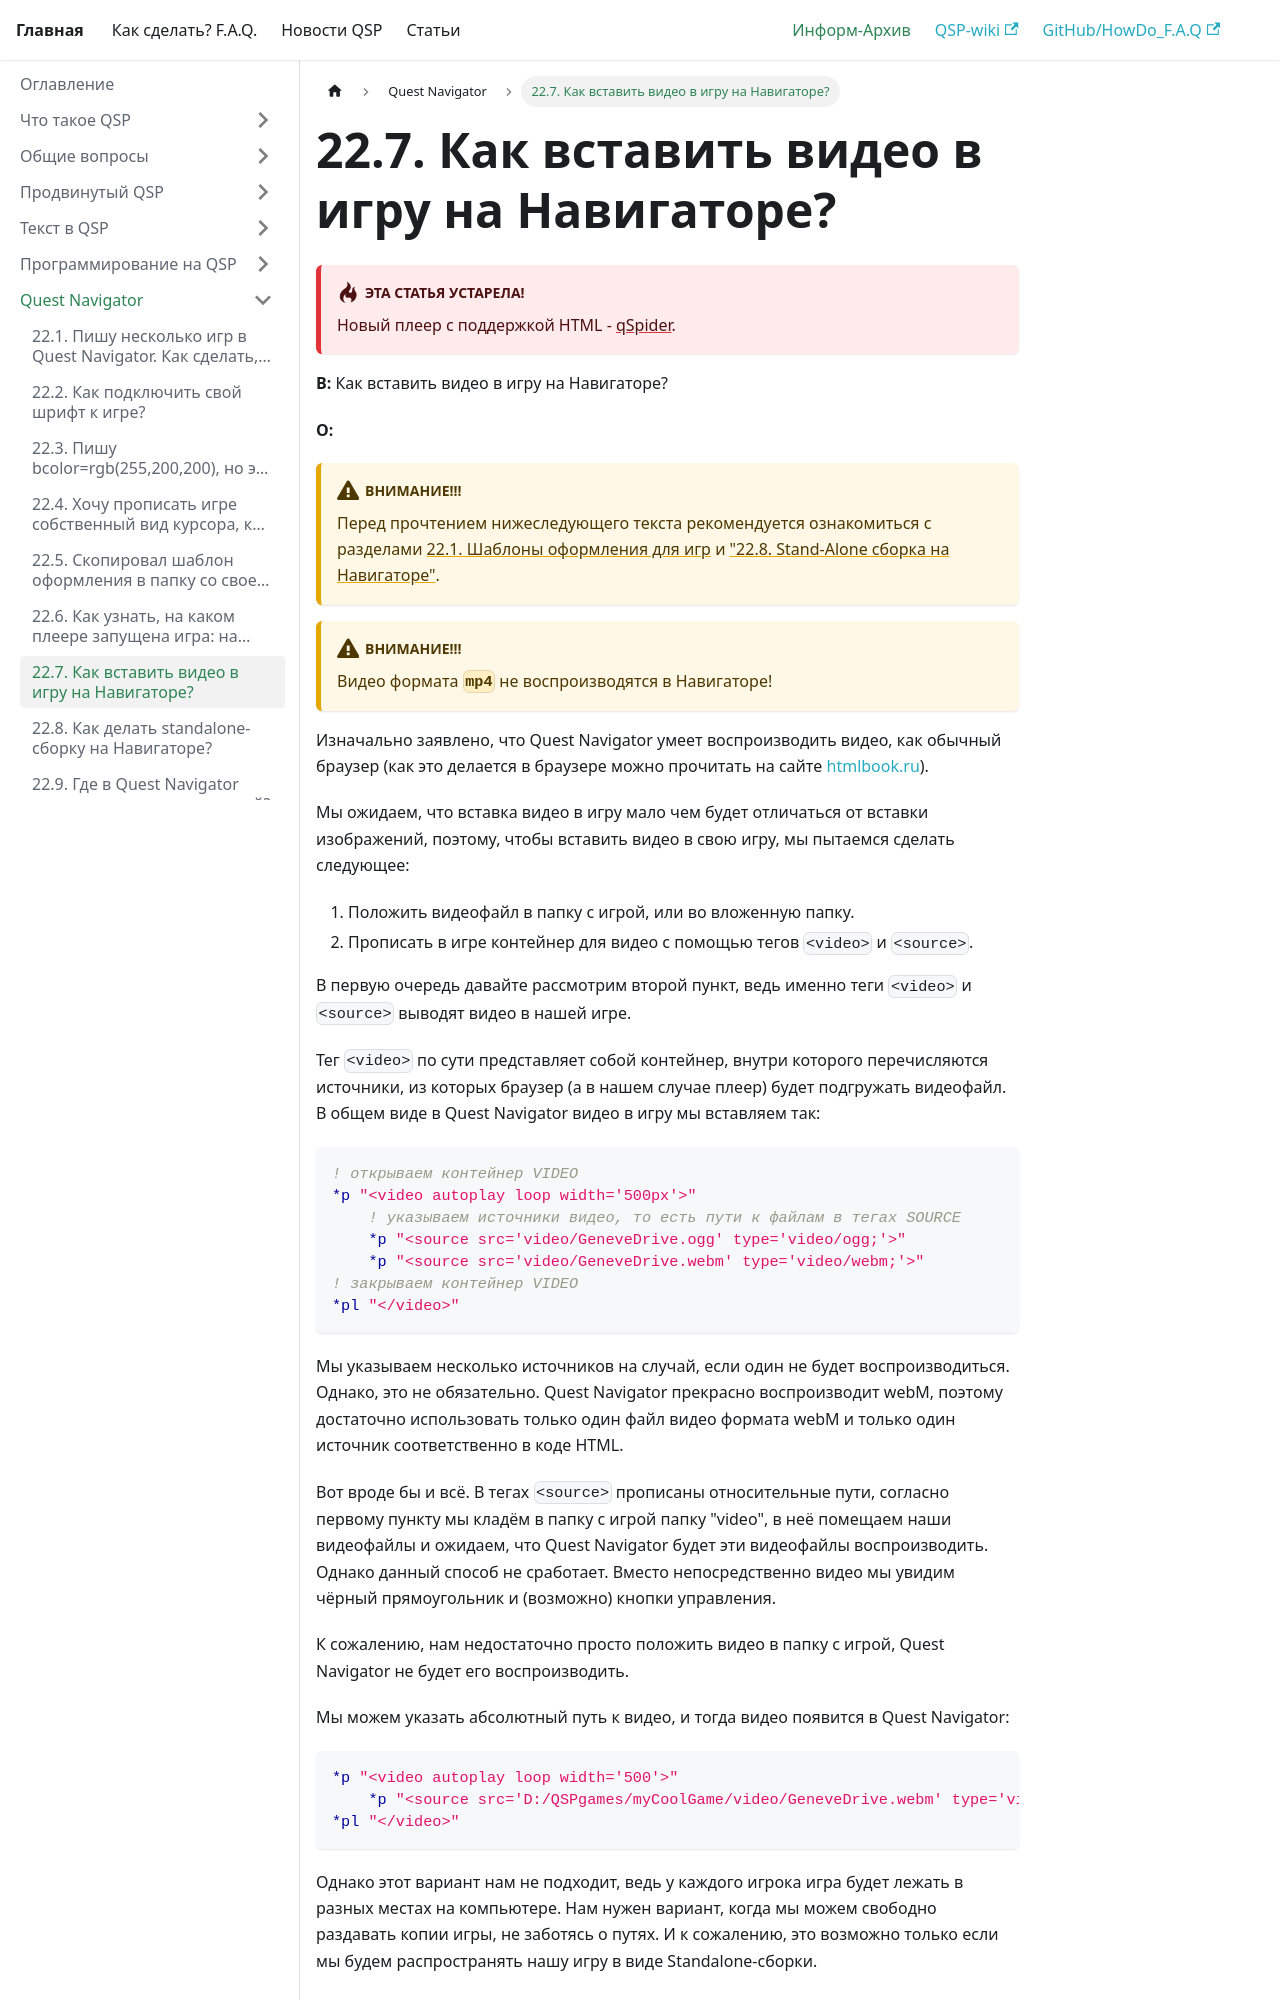

repository: AleksVersus/howdo_faq · page: docs/informarch/navigator/video/index.html · generator: docusaurus

---
sidebar_position: 7
---

# 22.7. Как вставить видео в игру на Навигаторе?
<!-- [:faq_22_07] -->

:::danger[**Эта статья устарела!**]
Новый плеер с поддержкой HTML - [qSpider](../../articles/qspider_0120/index.md).
:::

**В:** Как вставить видео в игру на Навигаторе?

**О:**

:::warning[ВНИМАНИЕ!!!]
Перед прочтением нижеследующего текста рекомендуется ознакомиться с разделами [22.1. Шаблоны оформления для игр](layout_templates.md) и ["22.8. Stand-Alone сборка на Навигаторе"](standalone.md).
:::

:::warning[ВНИМАНИЕ!!!]
Видео формата **`mp4`** не воспроизводятся в Навигаторе!
:::

Изначально заявлено, что Quest Navigator умеет воспроизводить видео, как обычный браузер (как это делается в браузере можно прочитать на сайте [htmlbook.ru](http://htmlbook.ru/html/video)).

Мы ожидаем, что вставка видео в игру мало чем будет отличаться от вставки изображений, поэтому, чтобы вставить видео в свою игру, мы пытаемся сделать следующее:

1. Положить видеофайл в папку с игрой, или во вложенную папку.
2. Прописать в игре контейнер для видео с помощью тегов `<video>` и `<source>`.

В первую очередь давайте рассмотрим второй пункт, ведь именно теги `<video>` и `<source>` выводят видео в нашей игре.

Тег `<video>` по сути представляет собой контейнер, внутри которого перечисляются источники, из которых браузер (а в нашем случае плеер) будет подгружать видеофайл. В общем виде в Quest Navigator видео в игру мы вставляем так:
```qsp
! открываем контейнер VIDEO
*p "<video autoplay loop width='500px'>"
    ! указываем источники видео, то есть пути к файлам в тегах SOURCE
    *p "<source src='video/GeneveDrive.ogg' type='video/ogg;'>"
    *p "<source src='video/GeneveDrive.webm' type='video/webm;'>"
! закрываем контейнер VIDEO
*pl "</video>"
```
Мы указываем несколько источников на случай, если один не будет воспроизводиться. Однако, это не обязательно. Quest Navigator прекрасно воспроизводит webM, поэтому достаточно использовать только один файл видео формата webM и только один источник соответственно в коде HTML.

Вот вроде бы и всё. В тегах `<source>` прописаны относительные пути, согласно первому пункту мы кладём в папку с игрой папку "video", в неё помещаем наши видеофайлы и ожидаем, что Quest Navigator будет эти видеофайлы воспроизводить. Однако данный способ не сработает. Вместо непосредственно видео мы увидим чёрный прямоугольник и (возможно) кнопки управления.

К сожалению, нам недостаточно просто положить видео в папку с игрой, Quest Navigator не будет его воспроизводить.
